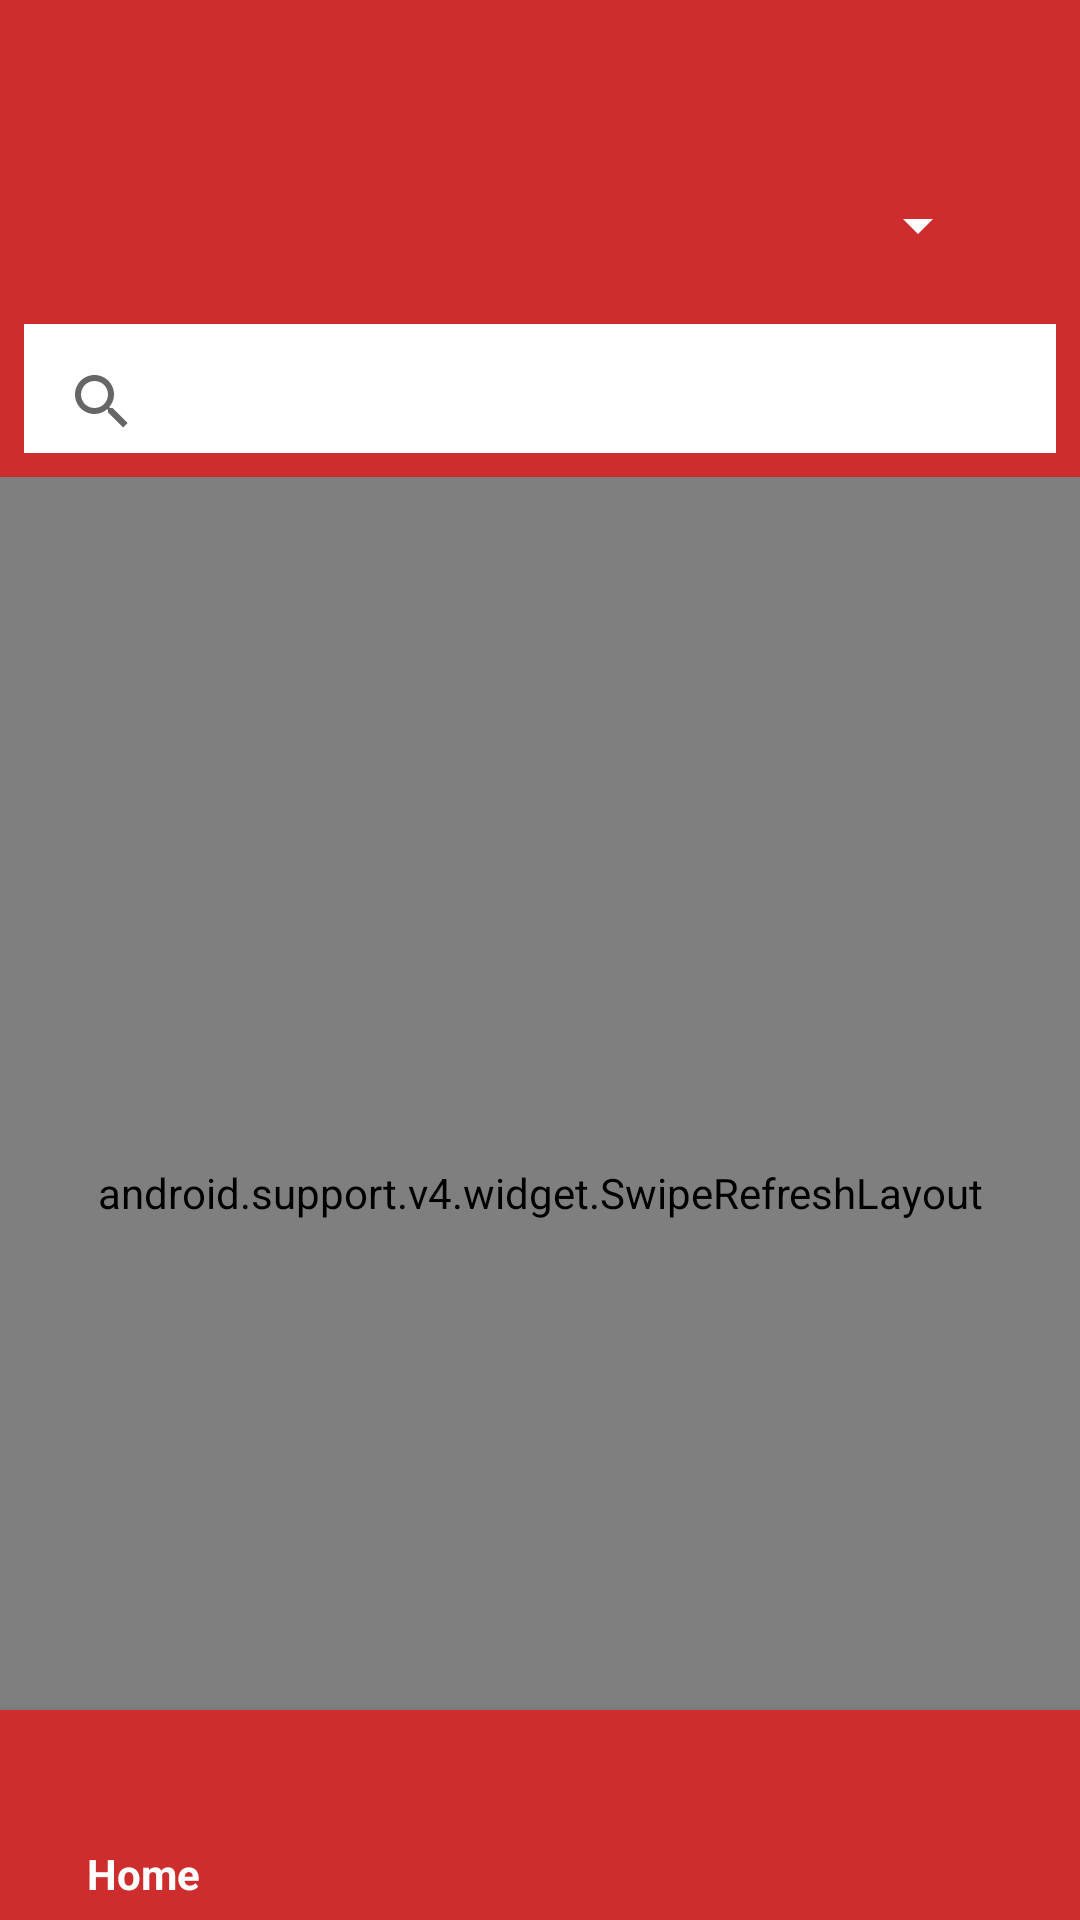

Write the Android layout XML for this screen, with the resource values it uses.
<!-- AndroidManifest.xml: application theme AppTheme -->
<!-- res/layout/activity_loged_in.xml -->
<?xml version="1.0" encoding="utf-8"?>
<android.support.design.widget.CoordinatorLayout
    android:id="@+id/container_loggedin"
    android:layout_width="match_parent"
    android:layout_height="match_parent"
    xmlns:android="http://schemas.android.com/apk/res/android"
    xmlns:app="http://schemas.android.com/apk/res-auto"
    xmlns:tools="http://schemas.android.com/tools"
    >


    <FrameLayout
        android:id="@+id/container_frame"
        android:layout_width="match_parent"
        android:background="@color/MobiGenixWhite"
        android:layout_height="match_parent" >


    </FrameLayout>
    <android.support.design.widget.AppBarLayout
           android:id="@+id/app_bar_layout"
           android:layout_width="match_parent"
           android:layout_height="100dp"
           android:theme="@style/ThemeOverlay.AppCompat.Dark.ActionBar">

           <android.support.design.widget.CollapsingToolbarLayout
           android:id="@+id/collapsing_toolbar_layout"
           android:layout_width="match_parent"
           android:layout_height="match_parent"
           android:background="@color/red"
           app:contentScrim="@color/MobiGenixBlack"
           app:layout_scrollFlags="scroll|exitUntilCollapsed">


               <Spinner
                   android:id="@+id/Spinner01"
                   android:layout_width="match_parent"
                   android:autofillHints="Fill"
                   android:layout_marginTop="50dp"
                   android:layout_marginRight="30dp"
                   android:layout_marginLeft="30dp"
                   android:spinnerMode="dropdown"
                   android:dropDownVerticalOffset="-50dp"
                   android:dropDownWidth="fill_parent"
                   android:layout_height="match_parent">

               </Spinner>



           </android.support.design.widget.CollapsingToolbarLayout>

           <android.support.v4.widget.NestedScrollView
               android:layout_width="match_parent"
               android:layout_height="wrap_content"
               app:layout_behavior="@string/appbar_scrolling_view_behavior"

               >



           </android.support.v4.widget.NestedScrollView>

       </android.support.design.widget.AppBarLayout>

    <android.support.v4.widget.SwipeRefreshLayout
        android:id="@+id/su_np"
        android:layout_width="match_parent"
        android:layout_marginTop="155dp"
        android:layout_height="match_parent">
    <android.support.v7.widget.RecyclerView
        android:id="@+id/recyclerview_nowplaying"
        android:layout_width="match_parent"
        android:layout_height="match_parent"
        android:visibility="gone"
        android:requiresFadingEdge="vertical"
        android:fadingEdgeLength="100dp"
        android:layout_marginTop="155dp"
        android:layout_marginBottom="68dp"
        android:clipToPadding="false"
        android:scrollbars="vertical" />
    </android.support.v4.widget.SwipeRefreshLayout>
    <android.support.v4.widget.SwipeRefreshLayout
        android:id="@+id/su_lm"
        android:layout_width="match_parent"
        android:layout_marginTop="155dp"
        android:layout_height="match_parent">
    <android.support.v7.widget.RecyclerView
        android:id="@+id/recyclerview_latestmovies"
        android:layout_width="match_parent"
        android:layout_height="match_parent"
        android:requiresFadingEdge="vertical"
        android:fadingEdgeLength="100dp"
        android:layout_marginTop="155dp"
        android:layout_marginBottom="68dp"
        android:visibility="gone"
        android:clipToPadding="false"
        android:scrollbars="vertical" />
</android.support.v4.widget.SwipeRefreshLayout>
    <android.support.v4.widget.SwipeRefreshLayout
        android:id="@+id/su_p"
        android:layout_width="match_parent"
        android:layout_marginTop="155dp"
        android:layout_height="match_parent">
    <android.support.v7.widget.RecyclerView
        android:id="@+id/recyclerview_popular"
        android:layout_width="match_parent"
        android:layout_height="match_parent"
        android:layout_marginTop="155dp"
        android:layout_marginBottom="68dp"
        android:visibility="gone"
        android:requiresFadingEdge="vertical"
        android:fadingEdgeLength="100dp"
        android:clipToPadding="false"
        android:scrollbars="vertical" />
    </android.support.v4.widget.SwipeRefreshLayout>
    <android.support.v4.widget.SwipeRefreshLayout
        android:id="@+id/su_tr"
        android:layout_width="match_parent"
        android:layout_marginTop="155dp"
        android:layout_height="match_parent">
    <android.support.v7.widget.RecyclerView
        android:id="@+id/recyclerview_toprated"
        android:layout_width="match_parent"
        android:layout_height="match_parent"
        android:requiresFadingEdge="vertical"
        android:fadingEdgeLength="100dp"
        android:layout_marginTop="155dp"
        android:layout_marginBottom="68dp"
        android:visibility="gone"
        android:clipToPadding="false"
        android:scrollbars="vertical" />
    </android.support.v4.widget.SwipeRefreshLayout>
    <android.support.v4.widget.SwipeRefreshLayout
        android:id="@+id/su_uc"
        android:layout_width="match_parent"
        android:layout_marginTop="155dp"
        android:layout_height="match_parent">
    <android.support.v7.widget.RecyclerView
        android:id="@+id/recyclerview_upcoming"
        android:requiresFadingEdge="vertical"
        android:fadingEdgeLength="100dp"
        android:layout_width="match_parent"
        android:layout_height="match_parent"
        android:layout_marginTop="155dp"
        android:layout_marginBottom="68dp"
        android:visibility="gone"
        android:clipToPadding="false"
        android:scrollbars="vertical" />
    </android.support.v4.widget.SwipeRefreshLayout>
    <android.support.v7.widget.RecyclerView
        android:id="@+id/searchrv"
        android:layout_width="match_parent"
        android:requiresFadingEdge="vertical"
        android:fadingEdgeLength="100dp"
        android:layout_marginTop="148dp"
        android:visibility="gone"
        android:layout_height="match_parent"/>
    <SearchView
        android:id="@+id/searchView"
        android:layout_width="match_parent"
        android:layout_height="wrap_content"
        android:layout_marginTop="100dp"
        android:background="@drawable/searchviewback"
        app:layout_collapseMode="parallax">

    </SearchView>

    <ProgressBar
        android:id="@+id/pb_login"
        android:layout_width="match_parent"
        android:layout_height="wrap_content"
        android:visibility="gone"
        android:layout_marginTop="350dp"

        />

    <android.support.design.widget.BottomNavigationView
        android:id="@+id/bottom_navigation"
        android:layout_width="match_parent"
        android:layout_height="70dp"
        android:layout_gravity="bottom"
        android:background="@color/red"
        app:itemIconTint="@color/MobiGenixBlue"

        app:itemTextColor="@color/MobiGenixWhite"
        android:fitsSystemWindows="true"
        app:layout_constraintBottom_toBottomOf="parent"
        app:layout_constraintEnd_toEndOf="parent"
        app:layout_constraintHorizontal_bias="0.0"
        app:layout_constraintStart_toStartOf="parent"
        app:menu="@menu/bottom_navigation_menu" />

</android.support.design.widget.CoordinatorLayout>
<!-- resources referenced by this layout -->
<resources>
  <color name="MobiGenixBlack">#181818</color>
  <color name="MobiGenixBlue">#4682CA</color>
  <color name="MobiGenixWhite">#ffffff</color>
  <color name="red">#CE2D2D</color>
  <!-- drawable searchviewback (drawable) -->
  <?xml version="1.0" encoding="utf-8"?>
  <shape xmlns:android="http://schemas.android.com/apk/res/android">
  
  
      <stroke
          android:width="8dp"
          android:color="@color/red" />
  
      <padding
          android:bottom="1dp"
          android:left="10dp"
          android:right="10dp"
          android:top="10dp" />
  
      <corners android:radius="0dp" />
  
  </shape>
  <style name="AppTheme" parent="Theme.AppCompat.Light.NoActionBar">
          
          <item name="colorPrimary">@color/colorPrimary</item>
          <item name="colorPrimaryDark">@color/red</item>
          <item name="colorAccent">@color/colorAccent</item>
          <item name="android:windowTranslucentStatus" tools:ignore="NewApi">true</item>
          <item name="android:fitsSystemWindows">true</item>
      </style>
  <color name="colorPrimary">#008577</color>
  <color name="colorAccent">#D81B60</color>
</resources>
